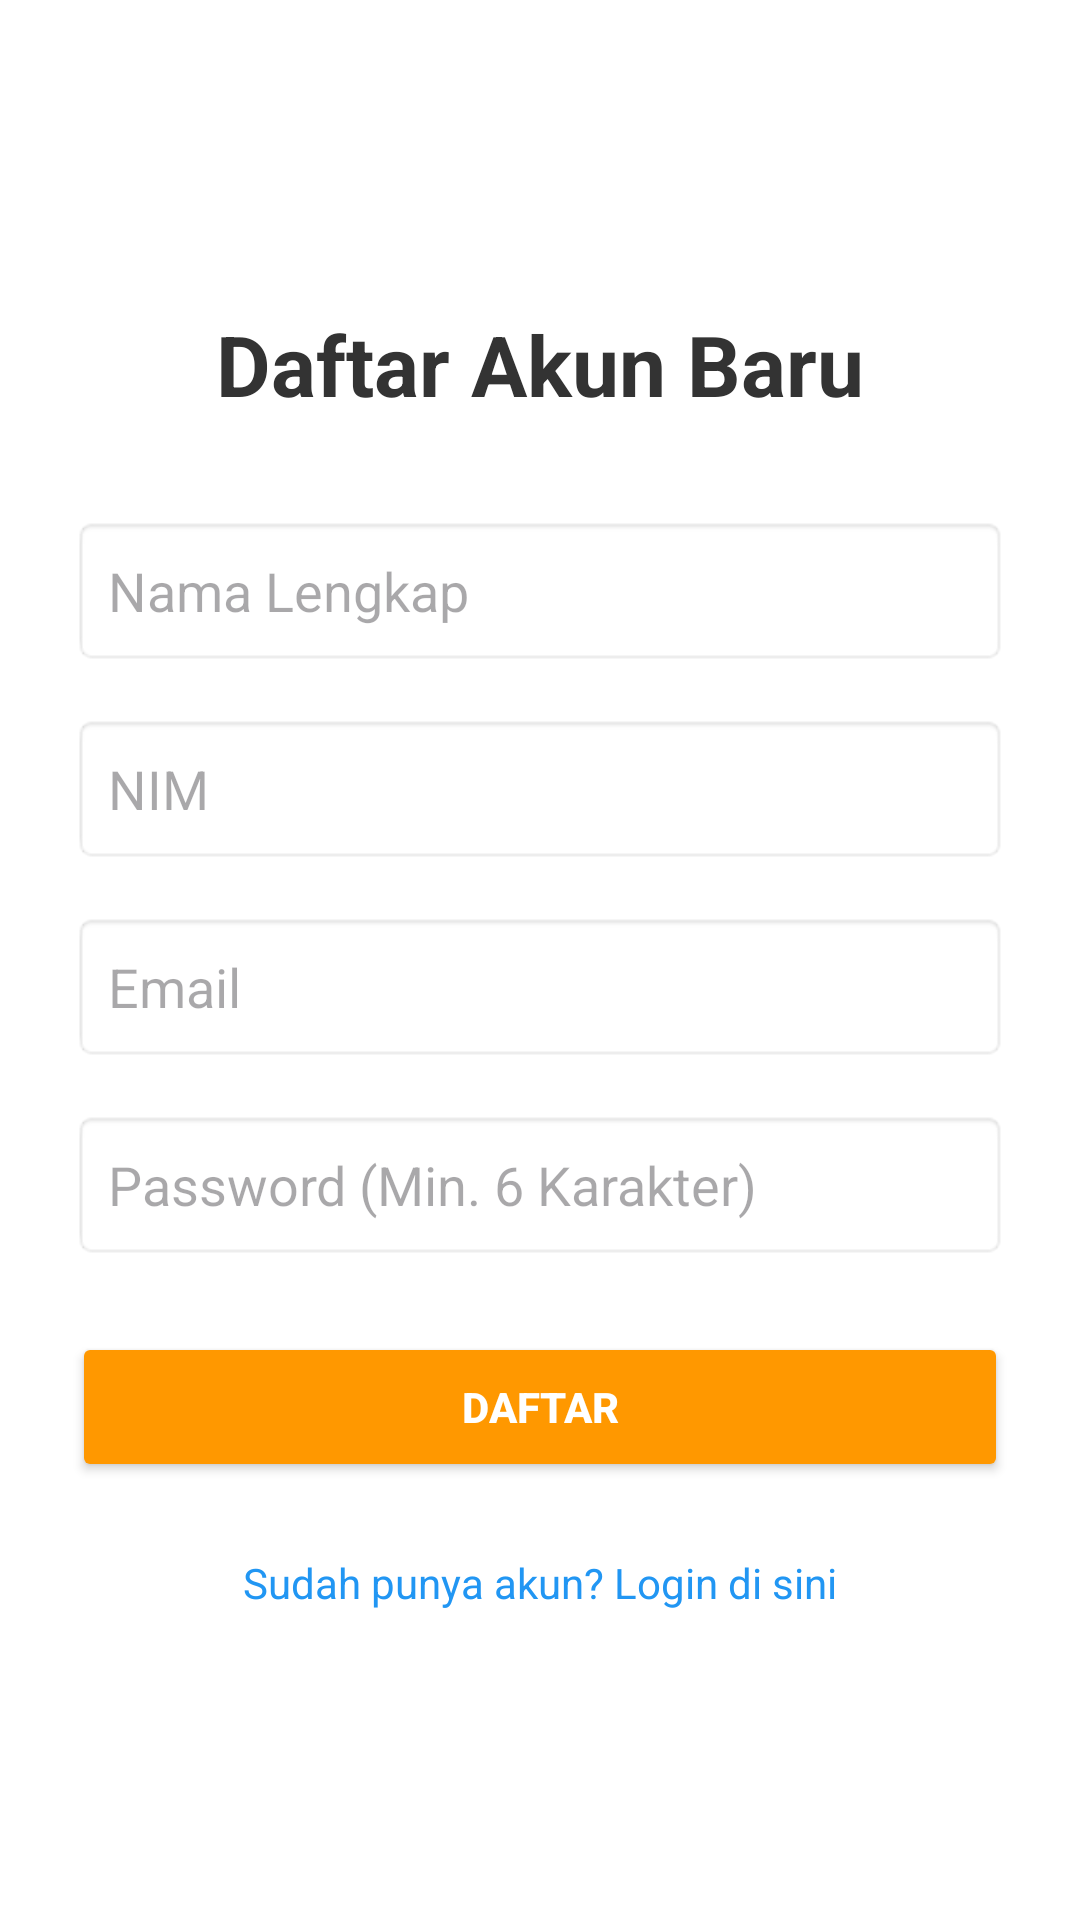

Android layout source for this screen:
<!-- AndroidManifest.xml: application theme Theme.SnackApp -->
<!-- res/layout/activity_register.xml -->
<?xml version="1.0" encoding="utf-8"?>
<LinearLayout xmlns:android="http://schemas.android.com/apk/res/android"
    android:layout_width="match_parent"
    android:layout_height="match_parent"
    android:orientation="vertical"
    android:padding="24dp"
    android:gravity="center_vertical"
    android:background="#FFFFFF">

    <TextView
        android:layout_width="wrap_content"
        android:layout_height="wrap_content"
        android:text="Daftar Akun Baru"
        android:textSize="28sp"
        android:textStyle="bold"
        android:textColor="#333333"
        android:layout_marginBottom="32dp"
        android:layout_gravity="center_horizontal"/>

    <EditText
        android:id="@+id/etRegisterNama"
        android:layout_width="match_parent"
        android:layout_height="50dp"
        android:hint="Nama Lengkap"
        android:inputType="textPersonName"
        android:background="@android:drawable/editbox_background_normal"
        android:paddingLeft="12dp"
        android:layout_marginBottom="16dp"/>

    <EditText
        android:id="@+id/etRegisterNim"
        android:layout_width="match_parent"
        android:layout_height="50dp"
        android:hint="NIM"
        android:inputType="number"
        android:background="@android:drawable/editbox_background_normal"
        android:paddingLeft="12dp"
        android:layout_marginBottom="16dp"/>

    <EditText
        android:id="@+id/etRegisterEmail"
        android:layout_width="match_parent"
        android:layout_height="50dp"
        android:hint="Email"
        android:inputType="textEmailAddress"
        android:background="@android:drawable/editbox_background_normal"
        android:paddingLeft="12dp"
        android:layout_marginBottom="16dp"/>

    <EditText
        android:id="@+id/etRegisterPassword"
        android:layout_width="match_parent"
        android:layout_height="50dp"
        android:hint="Password (Min. 6 Karakter)"
        android:inputType="textPassword"
        android:background="@android:drawable/editbox_background_normal"
        android:paddingLeft="12dp"
        android:layout_marginBottom="24dp"/>

    <Button
        android:id="@+id/btnRegister"
        android:layout_width="match_parent"
        android:layout_height="50dp"
        android:text="DAFTAR"
        android:backgroundTint="#FF9800"
        android:textColor="#FFFFFF"
        android:textStyle="bold"/>

    <TextView
        android:id="@+id/tvToLogin"
        android:layout_width="wrap_content"
        android:layout_height="wrap_content"
        android:text="Sudah punya akun? Login di sini"
        android:textColor="#2196F3"
        android:layout_gravity="center_horizontal"
        android:layout_marginTop="24dp"
        android:clickable="true"
        android:focusable="true"/>

</LinearLayout>
<!-- resources referenced by this layout -->
<resources>
  <style name="Theme.SnackApp" parent="Base.Theme.SnackApp" />
  <style name="Base.Theme.SnackApp" parent="Theme.Material3.DayNight.NoActionBar">
          
          
      </style>
</resources>
